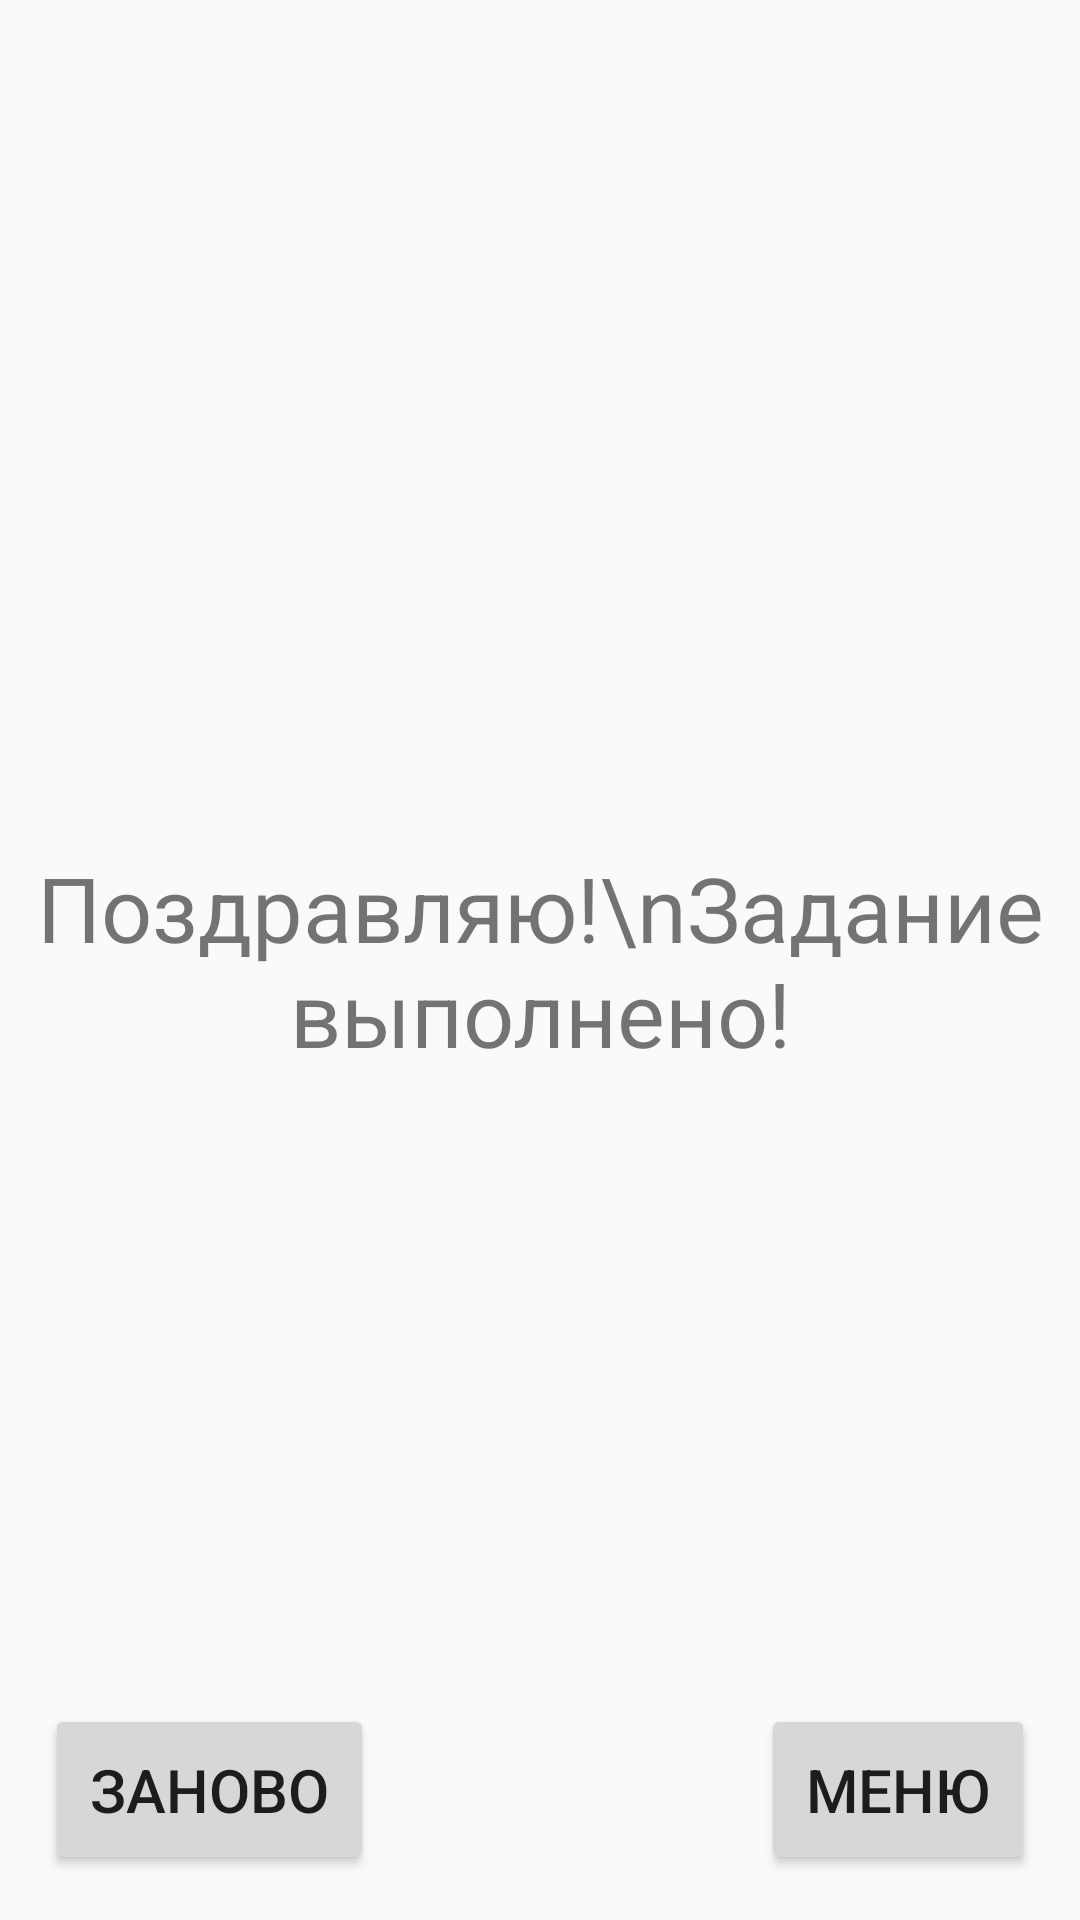

Android layout source for this screen:
<!-- AndroidManifest.xml: application theme AppTheme.NoTop -->
<!-- res/layout/activity_congratulations.xml -->
<?xml version="1.0" encoding="utf-8"?>
<RelativeLayout
        xmlns:android="http://schemas.android.com/apk/res/android"
        xmlns:tools="http://schemas.android.com/tools"
        xmlns:app="http://schemas.android.com/apk/res-auto"
        android:layout_width="match_parent"
        android:layout_height="match_parent"
        tools:context=".Congratulations">

    <TextView android:layout_width="wrap_content"
              android:layout_height="wrap_content"
              android:layout_centerInParent="true"
              android:text="Поздравляю!\nЗадание выполнено!"
              android:textAlignment="center"
              android:textSize="30dp"
              android:id="@+id/congratulations"
    />

    <TextView android:layout_width="wrap_content"
              android:layout_height="wrap_content"
              android:id="@+id/results"
              android:layout_below="@id/congratulations"
              android:textAlignment="textEnd"
              android:layout_alignParentRight="true"
              android:textSize="20dp"
              android:layout_marginRight="15dp"
              android:layout_marginTop="20dp"
    />

    <Button android:layout_width="wrap_content"
            android:layout_height="wrap_content"
            android:layout_alignParentLeft="true"
            android:layout_alignParentBottom="true"
            android:text="Заново"
            android:id="@+id/again"
            android:textSize="20dp"
            android:layout_margin="15dp"
            android:padding="15dp"
    />

    <Button android:layout_width="wrap_content"
            android:layout_height="wrap_content"
            android:layout_alignParentRight="true"
            android:layout_alignParentBottom="true"
            android:text="Меню"
            android:id="@+id/menu"
            android:textSize="20dp"
            android:layout_margin="15dp"
            android:padding="15dp"
    />

</RelativeLayout>
<!-- resources referenced by this layout -->
<resources>
  <style name="AppTheme.NoTop" parent="AppTheme">
          <item name="windowNoTitle">true</item>
      </style>
  <style name="AppTheme" parent="Theme.AppCompat.Light.DarkActionBar">
          
          <item name="colorPrimary">@color/colorPrimary</item>
          <item name="colorPrimaryDark">@color/colorPrimaryDark</item>
          <item name="colorAccent">@color/colorAccent</item>
      </style>
  <color name="colorPrimary">#008577</color>
  <color name="colorPrimaryDark">#00574B</color>
  <color name="colorAccent">#D81B60</color>
</resources>
